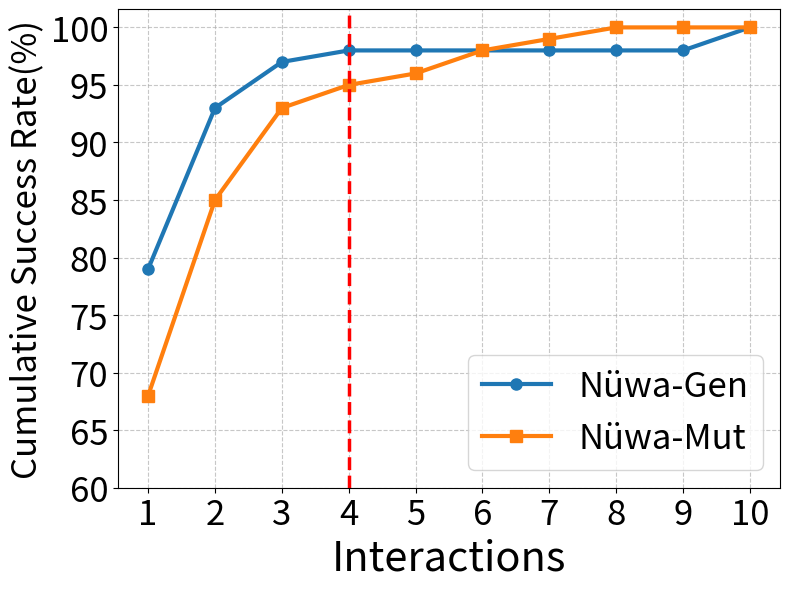

Source code (Python):
import matplotlib.pyplot as plt
import os
import numpy as np

def plot_interactions(output_path, line1_data, line2_data):
    """
    Plots a cumulative chart with interactions on the x-axis and case accumulation ratio on the y-axis.

    Parameters:
    - output_path: Path to save the PDF.
    - line1_data: List of counts for the first line.
    - line2_data: List of counts for the second line.
    """
    # Define x-axis labels and data
    x_labels = [str(i) for i in range(1, 11)]
    x_values = list(range(1, 11))  # No failures in this case

    # Calculate cumulative sums
    cumulative_line1 = np.cumsum(line1_data)
    cumulative_line2 = np.cumsum(line2_data)

    # Normalize the cumulative sums to get the accumulation ratio
    total_line1 = cumulative_line1[-1]  # Total cases for line1
    total_line2 = cumulative_line2[-1]  # Total cases for line2

    if total_line1 != 0:
        cumulative_line1_ratio = cumulative_line1 / total_line1 * 100
    else:
        cumulative_line1_ratio = cumulative_line1

    if total_line2 != 0:
        cumulative_line2_ratio = cumulative_line2 / total_line2 * 100
    else:
        cumulative_line2_ratio = cumulative_line2

    # Create the figure and axis
    fig, ax = plt.subplots(figsize=(8, 6))

    # Plot the cumulative lines
    ax.plot(x_values, cumulative_line1_ratio, marker="o", label="Nüwa-Gen", linewidth=3, markersize=8)
    ax.plot(x_values, cumulative_line2_ratio, marker="s", label="Nüwa-Mut", linewidth=3, markersize=8)

    # Add a vertical dashed red line at x = 3
    ax.axvline(x=4, color='red', linestyle='--', linewidth=2.5)

    # Customize the plot
    ax.set_xticks(x_values)
    ax.set_xticklabels(x_labels, rotation=0, ha="center")

    # Set x-axis and y-axis ranges and ticks
    ax.set_xlabel("Interactions", fontsize=30)
    ax.set_ylabel("Cumulative Success Rate(%)", fontsize=25)

    # Set x-axis ticks from 1 to 10 (each 1 unit)
    ax.set_xticks(np.arange(1, 11, 1))

    # Set y-axis ticks from 60 to 100 (every 5 units)
    ax.set_yticks(np.arange(60, 101, 5))

    # Tick parameters and legend
    ax.tick_params(axis='both', labelsize=25)
    ax.legend(loc='lower right', fontsize=25)

    # Add grid
    ax.grid(visible=True, linestyle="--", alpha=0.7)

    # Ensure the output directory exists
    os.makedirs(os.path.dirname(output_path), exist_ok=True)

    # Save the figure
    plt.tight_layout()
    plt.savefig(output_path, format="pdf")
    plt.close()

# Example usage
line1_data = [79, 14, 4, 1, 0, 0, 0, 0, 0, 2]  # Replace with your data
line2_data = [68, 17, 8, 2, 1, 2, 1, 1, 0, 0]   # Replace with your data
output_path = "test/interactions.pdf"

plot_interactions(output_path, line1_data, line2_data)
